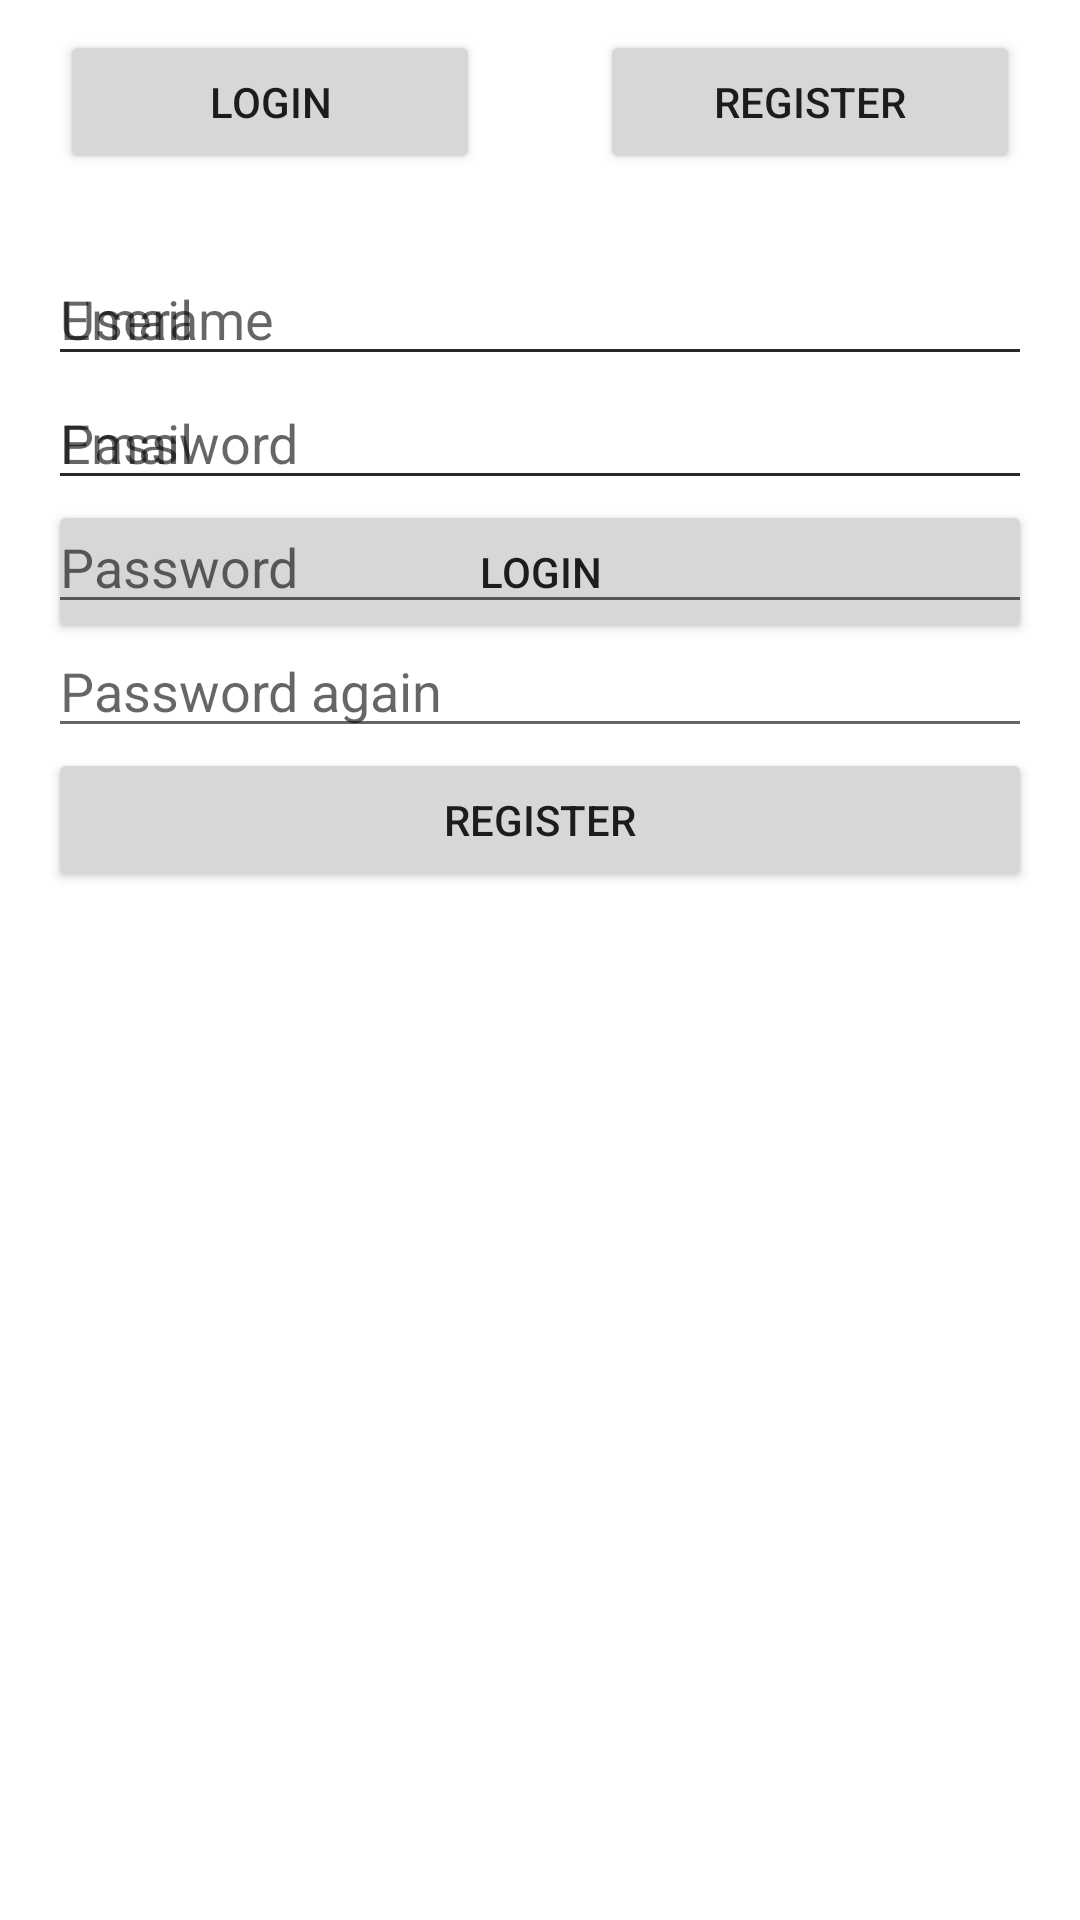

Reconstruct the res/layout file that produces this screen, plus the resources it refers to.
<!-- AndroidManifest.xml: application theme Theme.MedQuiz -->
<!-- res/layout/fragment_login.xml -->
<?xml version="1.0" encoding="utf-8"?>
<androidx.constraintlayout.widget.ConstraintLayout
    xmlns:android="http://schemas.android.com/apk/res/android"
    xmlns:app="http://schemas.android.com/apk/res-auto"
    xmlns:tools="http://schemas.android.com/tools"
    android:layout_width="match_parent"
    android:layout_height="match_parent"
    tools:context=".ui.login.LoginFragment">

    <LinearLayout
        android:id="@+id/toggleButtons"
        android:layout_width="match_parent"
        android:layout_height="wrap_content"
        android:orientation="horizontal"
        app:layout_constraintEnd_toEndOf="parent"
        app:layout_constraintStart_toStartOf="parent"
        app:layout_constraintTop_toTopOf="parent">
        
        <Button
            android:id="@+id/showLoginButton"
            android:layout_width="wrap_content"
            android:layout_height="wrap_content"
            android:layout_marginLeft="20dp"
            android:layout_marginTop="10dp"
            android:layout_marginRight="20dp"
            android:layout_marginBottom="10dp"
            android:layout_weight="1"
            android:text="Login" />

        <Button
            android:id="@+id/showRegisterButton"
            android:layout_width="wrap_content"
            android:layout_height="wrap_content"
            android:layout_marginLeft="20dp"
            android:layout_marginTop="10dp"
            android:layout_marginRight="20dp"
            android:layout_marginBottom="10dp"
            android:layout_weight="1"
            android:text="Register" />

    </LinearLayout>
    
    <LinearLayout
        android:id="@+id/loginLayout"
        android:layout_width="0dp"
        android:layout_height="wrap_content"
        android:layout_marginStart="16dp"
        android:layout_marginTop="16dp"
        android:layout_marginEnd="16dp"
        android:orientation="vertical"
        app:layout_constraintEnd_toEndOf="parent"
        app:layout_constraintStart_toStartOf="parent"
        app:layout_constraintTop_toBottomOf="@+id/toggleButtons">

        <EditText
            android:id="@+id/loginEmailEditText"
            android:layout_width="match_parent"
            android:layout_height="wrap_content"
            android:hint="Email"
            android:inputType="textEmailAddress" />

        <EditText
            android:id="@+id/loginPasswordEditText"
            android:layout_width="match_parent"
            android:layout_height="wrap_content"
            android:hint="Password"
            android:inputType="textPassword" />

        <Button
            android:id="@+id/loginButton"
            android:layout_width="match_parent"
            android:layout_height="wrap_content"
            android:text="Login" />
    </LinearLayout>

    
    <LinearLayout
        android:id="@+id/registerLayout"
        android:layout_width="0dp"
        android:layout_height="wrap_content"
        android:layout_marginStart="16dp"
        android:layout_marginTop="16dp"
        android:layout_marginEnd="16dp"
        android:orientation="vertical"
        app:layout_constraintEnd_toEndOf="parent"
        app:layout_constraintStart_toStartOf="parent"
        app:layout_constraintTop_toBottomOf="@id/toggleButtons">

        <EditText
            android:id="@+id/registerNameEditText"
            android:layout_width="match_parent"
            android:layout_height="wrap_content"
            android:hint="Userame" />

        <EditText
            android:id="@+id/registerEmailEditText"
            android:layout_width="match_parent"
            android:layout_height="wrap_content"
            android:hint="Email"
            android:inputType="textEmailAddress" />

        <EditText
            android:id="@+id/registerPasswordEditText"
            android:layout_width="match_parent"
            android:layout_height="wrap_content"
            android:hint="Password"
            android:inputType="textPassword" />

        <EditText
            android:id="@+id/registerPasswordEditText2"
            android:layout_width="match_parent"
            android:layout_height="wrap_content"
            android:hint="Password again"
            android:inputType="textPassword" />

        <Button
            android:id="@+id/registerButton"
            android:layout_width="match_parent"
            android:layout_height="wrap_content"
            android:text="Register" />
    </LinearLayout>


</androidx.constraintlayout.widget.ConstraintLayout>
<!-- resources referenced by this layout -->
<resources>
  <style name="Theme.MedQuiz" parent="Theme.MaterialComponents.DayNight.DarkActionBar">
          
          <item name="colorPrimary">@color/purple_500</item>
          <item name="colorPrimaryVariant">@color/purple_700</item>
          <item name="colorOnPrimary">@color/white</item>
          
          <item name="colorSecondary">@color/teal_200</item>
          <item name="colorSecondaryVariant">@color/teal_700</item>
          <item name="colorOnSecondary">@color/black</item>
          
          <item name="android:statusBarColor">?attr/colorPrimaryVariant</item>
          
      </style>
  <!-- not gathered from this repository: default colours our renderer supplied (Android Studio template values) -->
  <color name="purple_500">#FF6200EE</color>
  <color name="purple_700">#FF3700B3</color>
  <color name="teal_200">#FF03DAC5</color>
  <color name="teal_700">#FF018786</color>
  <color name="black">#FF000000</color>
  <color name="white">#FFFFFFFF</color>
</resources>
